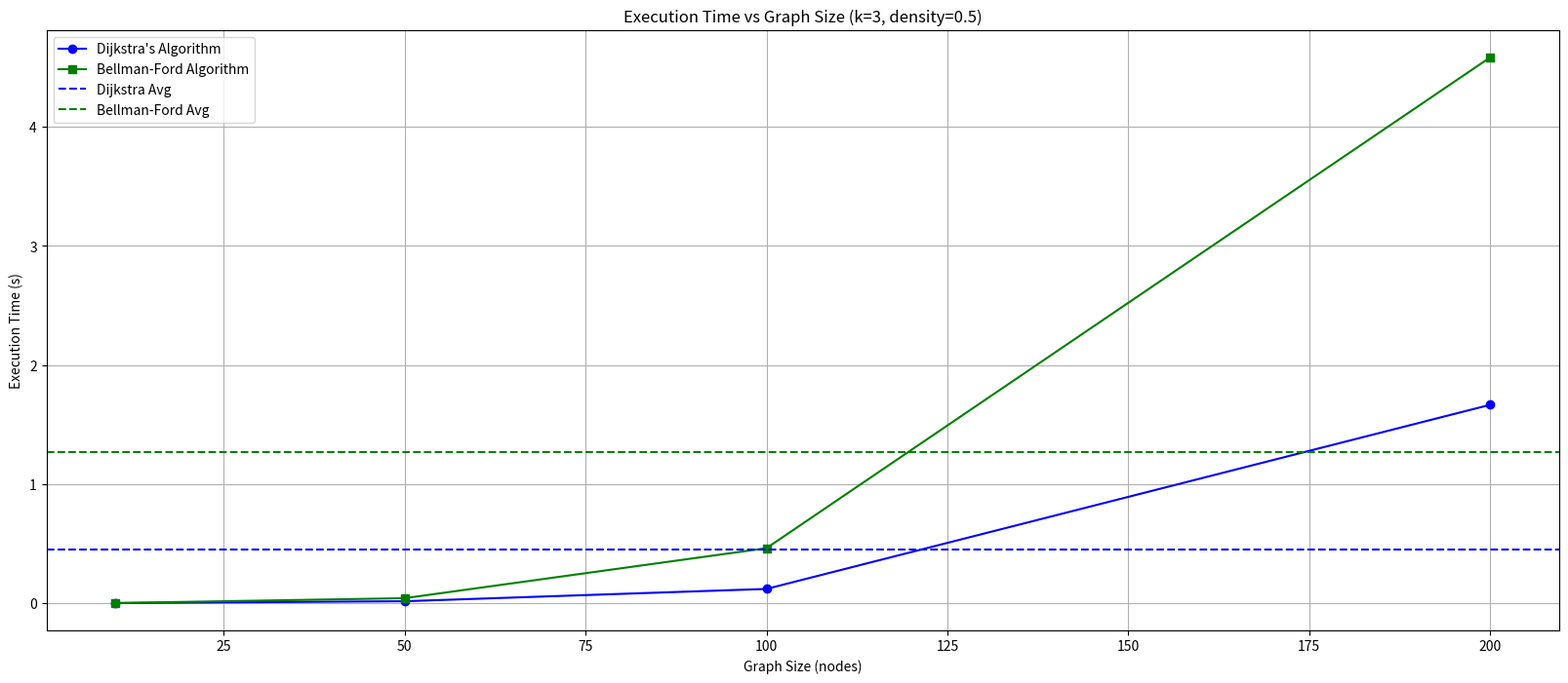
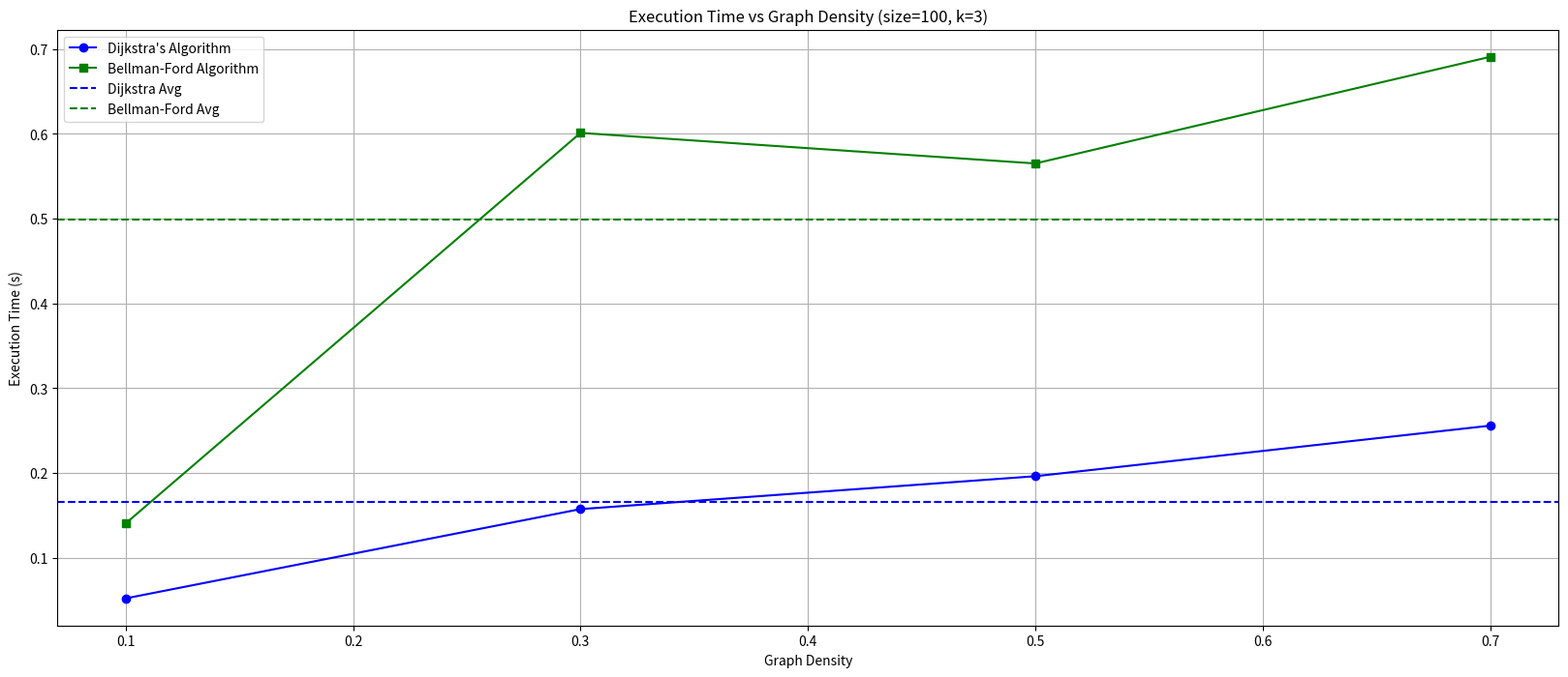
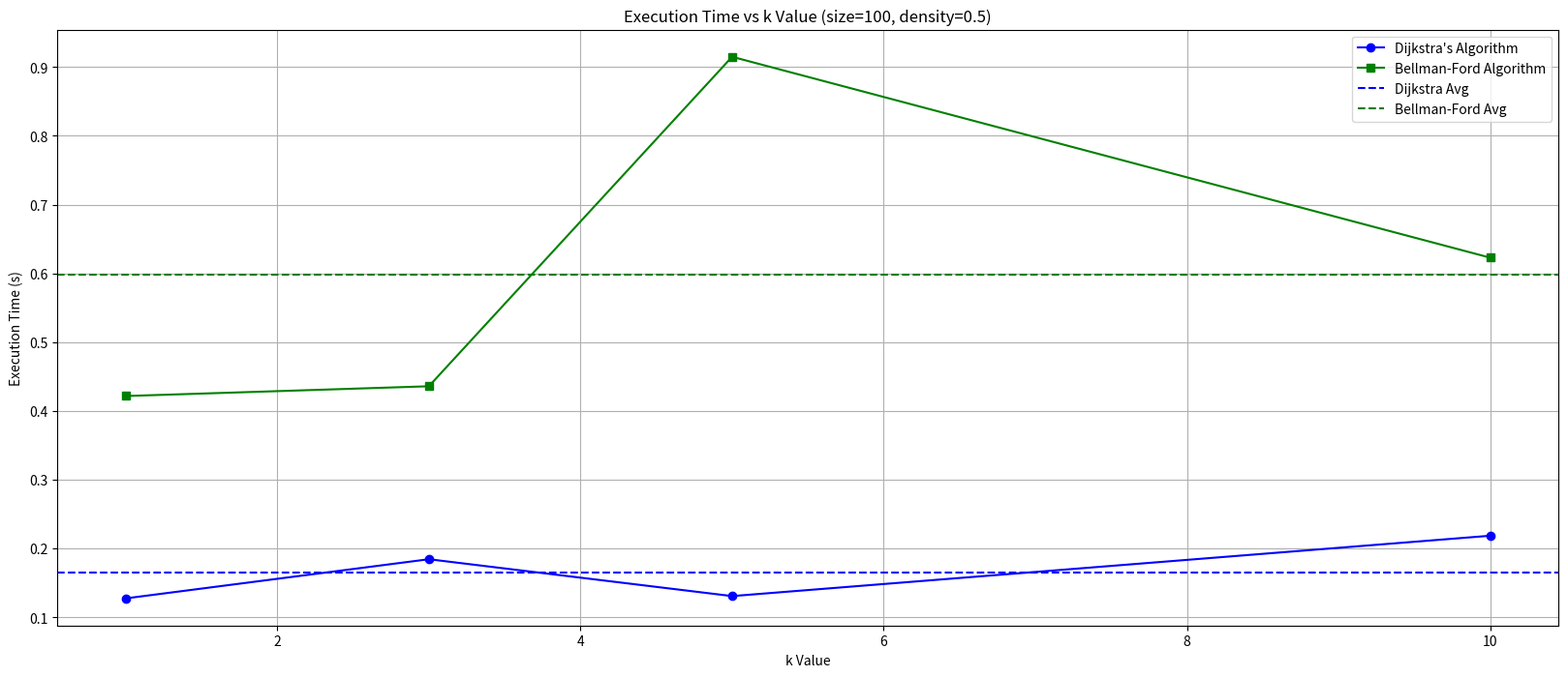
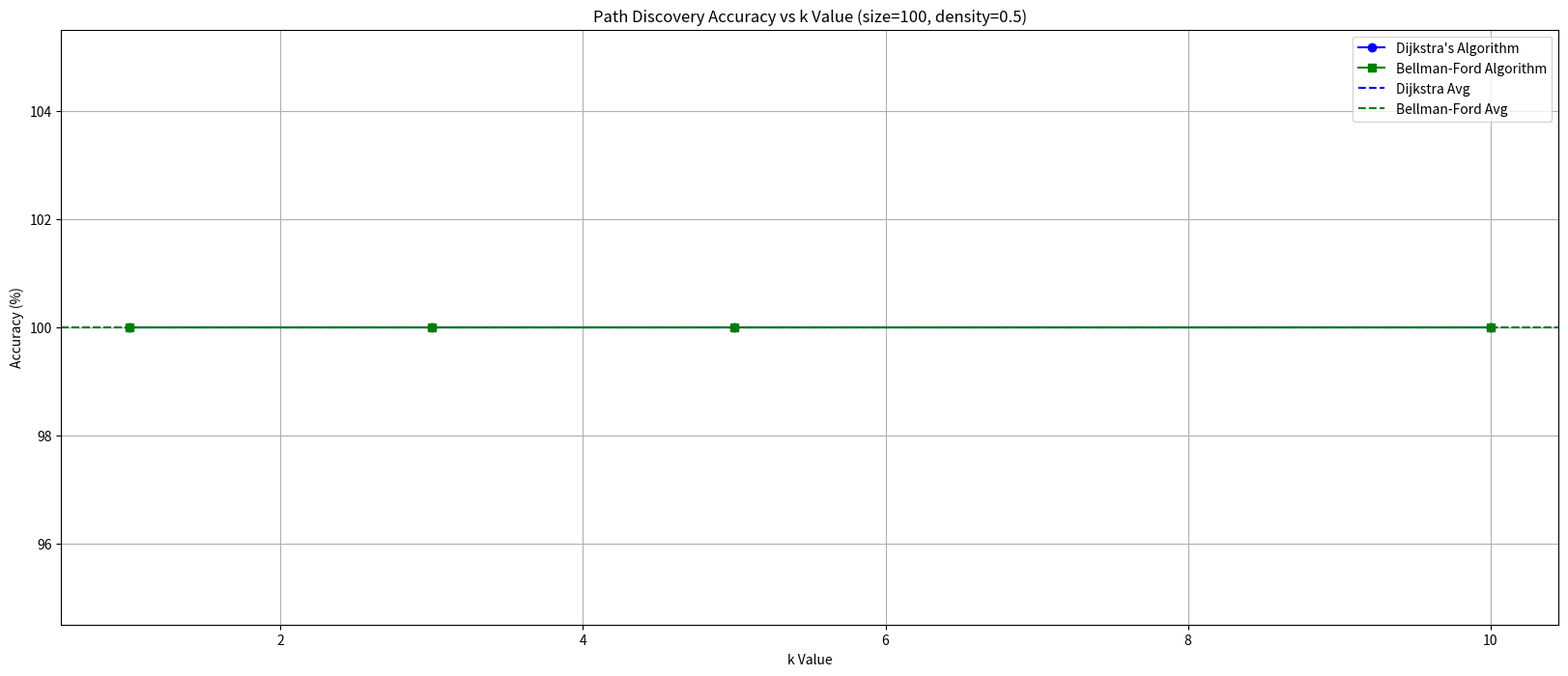

Python code for these plots, in order: (Note: this script raises an exception after producing the figures.)
import csv
import heapq
import math
import time
import random
import matplotlib.pyplot as plt
import numpy as np
from collections import defaultdict, deque
from abc import ABC, abstractmethod

# =============================================================================
# Graph Classes
# =============================================================================
class WeightedGraph:
    """
    Represents an undirected weighted graph.
    """
    def __init__(self, num_nodes):
        # Initialize an adjacency list and a dictionary of edge weights.
        self.adj = {i: [] for i in range(num_nodes)}
        self.weights = {}  # key: (node1, node2), value: weight

    def add_edge(self, node1, node2, weight):
        if node2 not in self.adj[node1]:
            self.adj[node1].append(node2)
            self.weights[(node1, node2)] = weight
            # Undirected: add both ways.
            self.adj[node2].append(node1)
            self.weights[(node2, node1)] = weight

    def connected_nodes(self, node):
        return self.adj[node]

    def get_edge_weight(self, node1, node2):
        return self.weights.get((node1, node2), float('inf'))

    def number_of_nodes(self):
        return len(self.adj)

# =============================================================================
# PathFinder Interface and Implementations
# =============================================================================
class PathFinder(ABC):
    """
    Abstract base class for shortest path algorithms.
    """
    @abstractmethod
    def find_shortest_path(self, graph: WeightedGraph, source: int, destination: int) -> list:
        pass

class DijkstraPathFinder(PathFinder):
    """
    Implements Dijkstra's algorithm.
    """
    def find_shortest_path(self, graph: WeightedGraph, source: int, destination: int) -> list:
        open_set = []
        heapq.heappush(open_set, (0, source))
        came_from = {}
        g_score = {node: float('inf') for node in graph.adj}
        g_score[source] = 0

        while open_set:
            current_cost, current = heapq.heappop(open_set)
            if current == destination:
                return self._reconstruct_path(came_from, source, destination)

            for neighbor in graph.connected_nodes(current):
                edge_weight = graph.get_edge_weight(current, neighbor)
                tentative_score = current_cost + edge_weight
                if tentative_score < g_score[neighbor]:
                    came_from[neighbor] = current
                    g_score[neighbor] = tentative_score
                    heapq.heappush(open_set, (tentative_score, neighbor))
        return []

    def _reconstruct_path(self, came_from: dict, source: int, destination: int) -> list:
        path = []
        current = destination
        while current in came_from:
            path.append(current)
            current = came_from[current]
        path.append(source)
        path.reverse()
        return path

class AStarAdapter(PathFinder):
    """
    Adapter for the A* algorithm. It wraps your existing A* implementation.
    """
    def __init__(self, station_positions: dict, destination: int):
        # Precompute a heuristic based on Euclidean distances.
        self.heuristic = self._build_heuristic(station_positions, destination)

    def _build_heuristic(self, station_positions: dict, destination: int) -> dict:
        dest_pos = station_positions[destination]
        heuristic = {}
        for station, pos in station_positions.items():
            heuristic[station] = math.sqrt((pos[0] - dest_pos[0])**2 + (pos[1] - dest_pos[1])**2)
        return heuristic

    def find_shortest_path(self, graph: WeightedGraph, source: int, destination: int) -> list:
        return a_star(graph, source, destination, self.heuristic)

class BellmanFordPathFinder(PathFinder):
    def __init__(self, k: int):
        self.k = k

    def find_shortest_path(self, graph: WeightedGraph, source: int, destination: int) -> list:
        distances, paths = self.bellman_ford(graph, source, self.k)
        return paths[destination] if distances[destination] != float('infinity') else []

    def bellman_ford(self, graph: WeightedGraph, source: int, k: int):
        distances = {node: float('infinity') for node in graph.adj}
        distances[source] = 0
        paths = {node: [] for node in graph.adj}
        paths[source] = [source]
        relaxation_count = {node: 0 for node in graph.adj}

        edges = []
        for u in graph.adj:
            for v in graph.adj[u]:
                w = graph.get_edge_weight(u, v)
                edges.append((u, v, w))

        for _ in range(len(graph.adj) - 1):
            no_changes = True
            for u, v, w in edges:
                if relaxation_count[v] >= k:
                    continue
                if distances[u] + w < distances[v]:
                    distances[v] = distances[u] + w
                    paths[v] = paths[u] + [v]
                    relaxation_count[v] += 1
                    no_changes = False
            if no_changes:
                break

        return distances, paths

# =============================================================================
# ShortestPathFinder Context (Strategy Pattern)
# =============================================================================
class ShortestPathFinder:
    """
    Uses a specified pathfinding algorithm to compute shortest paths.
    """
    def __init__(self, graph: WeightedGraph, algorithm: PathFinder):
        self.graph = graph
        self.algorithm = algorithm

    def find_path(self, source: int, destination: int) -> list:
        return self.algorithm.find_shortest_path(self.graph, source, destination)

# =============================================================================
# Utility Functions (Loading, Distance, etc.)
# =============================================================================
def euclidean_distance(pos1, pos2):
    return math.sqrt((pos1[0] - pos2[0])**2 + (pos1[1] - pos2[1])**2)

def load_stations(file_name):
    station_positions = {}
    with open(file_name, newline='', encoding='utf-8') as csvfile:
        reader = csv.DictReader(csvfile)
        for row in reader:
            station_id = int(row['id'])
            lat = float(row['latitude'])
            lon = float(row['longitude'])
            station_positions[station_id] = (lat, lon)
    return station_positions

def load_connections(file_name):
    connections = []
    with open(file_name, newline='', encoding='utf-8') as csvfile:
        reader = csv.DictReader(csvfile)
        for row in reader:
            station1 = int(row['station1'])
            station2 = int(row['station2'])
            line = int(row['line'])
            connections.append((station1, station2, line))
    return connections

def build_graph(stations_file, connections_file):
    station_positions = load_stations(stations_file)
    station_connections = load_connections(connections_file)
    num_nodes = max(station_positions.keys()) + 1
    graph = WeightedGraph(num_nodes)
    for station1, station2, _ in station_connections:
        weight = euclidean_distance(station_positions[station1], station_positions[station2])
        graph.add_edge(station1, station2, weight)
    return graph, station_positions, station_connections

def build_connection_lookup(station_connections):
    lookup = {}
    for station1, station2, line in station_connections:
        lookup[(station1, station2)] = line
        lookup[(station2, station1)] = line
    return lookup

def count_transfers(path, connection_lookup):
    if not path or len(path) < 2:
        return 0
    current_line = connection_lookup.get((path[0], path[1]))
    transfers = 0
    for i in range(1, len(path)-1):
        segment_line = connection_lookup.get((path[i], path[i+1]))
        if segment_line != current_line:
            transfers += 1
            current_line = segment_line
    return transfers

# =============================================================================
# Utility Functions For Part 2:
# =============================================================================
def generate_random_graph(n, density=0.5):
    """
    Generate a random graph with n nodes and approximately density*n*(n-1) edges.
        
    Returns:
        graph: Dictionary representation of the graph
    """
    graph = {i: {} for i in range(n)}
    
    # Number of possible edges in a directed graph is n*(n-1)
    possible_edges = n * (n - 1)
    target_edges = int(possible_edges * density)
    
    edges_added = 0
    while edges_added < target_edges:
        u = random.randint(0, n-1)
        v = random.randint(0, n-1)
        
        # Skip self-loops
        if u == v or v in graph[u]:
            continue
            
        # Add edge with random weight (1-10)
        weight = random.randint(1, 10)
        graph[u][v] = weight
        edges_added += 1
    
    return graph

def measure_performance(graph, source, k, algorithm):
    """
    Measure the performance of the specified algorithm.

    Returns:
        execution_time: Time taken to execute the algorithm (in seconds)
        accuracy: Percentage of nodes that have a valid path
    """
    start_time = time.time()
    distances, paths = algorithm(graph, source, k)
    end_time = time.time()
    
    # Measure accuracy (percentage of nodes with valid paths)
    reachable_nodes = sum(1 for d in distances.values() if d != float('infinity'))
    accuracy = reachable_nodes / len(graph) * 100
    
    return end_time - start_time, accuracy

def draw_plot(x_values, dijkstra_values, bellman_values, x_label, y_label, title):
    """
    Draw a plot comparing Dijkstra and Bellman-Ford performance.

    """
    x = np.array(x_values)
    
    # Create the figure with specified size
    fig = plt.figure(figsize=(20, 8))
    
    # Plot Dijkstra's algorithm results
    plt.plot(x, dijkstra_values, 'b-o', label="Dijkstra's Algorithm")
    
    # Plot Bellman-Ford algorithm results
    plt.plot(x, bellman_values, 'g-s', label="Bellman-Ford Algorithm")
    
    # Calculate and show mean lines
    dijkstra_mean = np.mean(dijkstra_values)
    bellman_mean = np.mean(bellman_values)
    
    plt.axhline(dijkstra_mean, color="blue", linestyle="--", label="Dijkstra Avg")
    plt.axhline(bellman_mean, color="green", linestyle="--", label="Bellman-Ford Avg")
    
    # Add labels and title
    plt.xlabel(x_label)
    plt.ylabel(y_label)
    plt.title(title)
    plt.grid(True)
    plt.legend()
    
    # Display the plot
    plt.show()

# =============================================================================
# A* Implementation (Existing code used via adapter)
# =============================================================================
def a_star(graph: WeightedGraph, start, goal, heuristic):
    open_set = []
    heapq.heappush(open_set, (heuristic.get(start, 0), start))
    came_from = {}
    g_score = {node: float('inf') for node in graph.adj.keys()}
    g_score[start] = 0
    f_score = {node: float('inf') for node in graph.adj.keys()}
    f_score[start] = heuristic.get(start, 0)

    while open_set:
        _, current = heapq.heappop(open_set)
        if current == goal:
            return _reconstruct_path(came_from, start, goal)
        for neighbor in graph.connected_nodes(current):
            edge_weight = graph.get_edge_weight(current, neighbor)
            tentative_g = g_score[current] + edge_weight
            if tentative_g < g_score[neighbor]:
                came_from[neighbor] = current
                g_score[neighbor] = tentative_g
                f_score[neighbor] = tentative_g + heuristic.get(neighbor, 1000)
                if neighbor not in [n for _, n in open_set]:
                    heapq.heappush(open_set, (f_score[neighbor], neighbor))
    return []

def _reconstruct_path(came_from, start, goal):
    path = []
    current = goal
    while current in came_from:
        path.append(current)
        current = came_from[current]
    path.append(start)
    path.reverse()
    return path

# =============================================================================
# Experiment Function for Part 2.3
# =============================================================================
def run_experiment():
    """
    Run the performance analysis experiment comparing class-based Dijkstra and Bellman-Ford algorithms.
    """
    graph_sizes = [10, 50, 100, 200]
    densities = [0.1, 0.3, 0.5, 0.7]
    k_values = [1, 3, 5, 10]

    results = {
        'dijkstra': defaultdict(list),
        'bellman_ford': defaultdict(list)
    }

    def convert_to_weighted_graph(graph_dict):
        wg = WeightedGraph(len(graph_dict))
        for u in graph_dict:
            for v, w in graph_dict[u].items():
                wg.add_edge(u, v, w)
        return wg

    print("Experiment 1: Varying Graph Size")
    for size in graph_sizes:
        raw_graph = generate_random_graph(size, 0.5)
        wg = convert_to_weighted_graph(raw_graph)
        source = 0
        k = 3

        # Dijkstra
        dijkstra_algo = ShortestPathFinder(wg, DijkstraPathFinder())
        d_start = time.time()
        dijkstra_paths = {node: dijkstra_algo.find_path(source, node) for node in wg.adj}
        d_time = time.time() - d_start
        d_accuracy = sum(1 for path in dijkstra_paths.values() if path) / size * 100

        # Bellman-Ford
        bellman_algo = ShortestPathFinder(wg, BellmanFordPathFinder(k))
        b_start = time.time()
        bellman_paths = {node: bellman_algo.find_path(source, node) for node in wg.adj}
        b_time = time.time() - b_start
        b_accuracy = sum(1 for path in bellman_paths.values() if path) / size * 100

        results['dijkstra']['size_time'].append(d_time)
        results['dijkstra']['size_acc'].append(d_accuracy)
        results['bellman_ford']['size_time'].append(b_time)
        results['bellman_ford']['size_acc'].append(b_accuracy)

        print(f"Size {size}: Dijkstra {d_time:.5f}s, {d_accuracy:.2f}% | Bellman-Ford {b_time:.5f}s, {b_accuracy:.2f}%")

    print("\nExperiment 2: Varying Graph Density")
    for density in densities:
        raw_graph = generate_random_graph(100, density)
        wg = convert_to_weighted_graph(raw_graph)
        source = 0
        k = 3

        dijkstra_algo = ShortestPathFinder(wg, DijkstraPathFinder())
        d_start = time.time()
        dijkstra_paths = {node: dijkstra_algo.find_path(source, node) for node in wg.adj}
        d_time = time.time() - d_start
        d_accuracy = sum(1 for path in dijkstra_paths.values() if path) / 100 * 100

        bellman_algo = ShortestPathFinder(wg, BellmanFordPathFinder(k))
        b_start = time.time()
        bellman_paths = {node: bellman_algo.find_path(source, node) for node in wg.adj}
        b_time = time.time() - b_start
        b_accuracy = sum(1 for path in bellman_paths.values() if path) / 100 * 100

        results['dijkstra']['density_time'].append(d_time)
        results['dijkstra']['density_acc'].append(d_accuracy)
        results['bellman_ford']['density_time'].append(b_time)
        results['bellman_ford']['density_acc'].append(b_accuracy)

        print(f"Density {density:.1f}: Dijkstra {d_time:.5f}s, {d_accuracy:.2f}% | Bellman-Ford {b_time:.5f}s, {b_accuracy:.2f}%")

    print("\nExperiment 3: Varying k Value")
    for k in k_values:
        raw_graph = generate_random_graph(100, 0.5)
        wg = convert_to_weighted_graph(raw_graph)
        source = 0

        dijkstra_algo = ShortestPathFinder(wg, DijkstraPathFinder())
        d_start = time.time()
        dijkstra_paths = {node: dijkstra_algo.find_path(source, node) for node in wg.adj}
        d_time = time.time() - d_start
        d_accuracy = sum(1 for path in dijkstra_paths.values() if path) / 100 * 100

        bellman_algo = ShortestPathFinder(wg, BellmanFordPathFinder(k))
        b_start = time.time()
        bellman_paths = {node: bellman_algo.find_path(source, node) for node in wg.adj}
        b_time = time.time() - b_start
        b_accuracy = sum(1 for path in bellman_paths.values() if path) / 100 * 100

        results['dijkstra']['k_time'].append(d_time)
        results['dijkstra']['k_acc'].append(d_accuracy)
        results['bellman_ford']['k_time'].append(b_time)
        results['bellman_ford']['k_acc'].append(b_accuracy)

        print(f"k={k}: Dijkstra {d_time:.5f}s, {d_accuracy:.2f}% | Bellman-Ford {b_time:.5f}s, {b_accuracy:.2f}%")

    # Plot 1: Time vs Graph Size
    draw_plot(
        graph_sizes,
        results['dijkstra']['size_time'],
        results['bellman_ford']['size_time'],
        "Graph Size (nodes)",
        "Execution Time (s)",
        "Execution Time vs Graph Size (k=3, density=0.5)"
    )

    # Plot 2: Time vs Graph Density
    draw_plot(
        densities,
        results['dijkstra']['density_time'],
        results['bellman_ford']['density_time'],
        "Graph Density",
        "Execution Time (s)",
        "Execution Time vs Graph Density (size=100, k=3)"
    )

    # Plot 3: Time vs k Value
    draw_plot(
        k_values,
        results['dijkstra']['k_time'],
        results['bellman_ford']['k_time'],
        "k Value",
        "Execution Time (s)",
        "Execution Time vs k Value (size=100, density=0.5)"
    )

    # Plot 4: Accuracy vs k Value
    draw_plot(
        k_values,
        results['dijkstra']['k_acc'],
        results['bellman_ford']['k_acc'],
        "k Value",
        "Accuracy (%)",
        "Path Discovery Accuracy vs k Value (size=100, density=0.5)"
    )


# =============================================================================
# Experiment Function for Part 5 (with transfers)
# =============================================================================
def experiment_part_5():
    stations_file = "london_stations.csv"
    connections_file = "london_connections.csv"
    # Build graph and load station & connection data.
    graph, station_positions, station_connections = build_graph(stations_file, connections_file)
    stations = list(station_positions.keys())
    connection_lookup = build_connection_lookup(station_connections)

    # Containers to accumulate times per transfer category.
    timings = {
        "same_line": {"dijkstra_times": [], "astar_times": []},
        "one_transfer": {"dijkstra_times": [], "astar_times": []},
        "multiple_transfers": {"dijkstra_times": [], "astar_times": []}
    }
    results = []

    # We'll use our DijkstraPathFinder and AStarAdapter as our algorithms.
    dijkstra_finder = DijkstraPathFinder()

    # For each pair, we instantiate an A* adapter with the destination's heuristic.
    for source in stations:
        for destination in stations:
            if source == destination:
                continue

            # Time Dijkstra
            start_time = time.perf_counter()
            dijkstra_path = dijkstra_finder.find_shortest_path(graph, source, destination)
            dijkstra_time = time.perf_counter() - start_time

            # Time A* using the adapter.
            astar_adapter = AStarAdapter(station_positions, destination)
            start_time = time.perf_counter()
            astar_path = astar_adapter.find_shortest_path(graph, source, destination)
            astar_time = time.perf_counter() - start_time

            # Count transfers (using the Dijkstra path as an example)
            transfers = count_transfers(dijkstra_path, connection_lookup)
            if transfers == 0:
                category = "same_line"
            elif transfers == 1:
                category = "one_transfer"
            else:
                category = "multiple_transfers"

            timings[category]["dijkstra_times"].append(dijkstra_time)
            timings[category]["astar_times"].append(astar_time)

            results.append({
                "source": source,
                "destination": destination,
                "transfers": transfers,
                "category": category,
                "dijkstra_time": dijkstra_time,
                "astar_time": astar_time
            })
            print(f"Source: {source}, Destination: {destination} | Transfers: {transfers} ({category}) | "
                  f"Dijkstra: {dijkstra_time:.6f}s, A*: {astar_time:.6f}s")

    # Compute average times per category.
    avg_results = {}
    for cat, times in timings.items():
        avg_dij = sum(times["dijkstra_times"]) / len(times["dijkstra_times"]) if times["dijkstra_times"] else 0
        avg_astar = sum(times["astar_times"]) / len(times["astar_times"]) if times["astar_times"] else 0
        avg_results[cat] = {"avg_dijkstra_time": avg_dij, "avg_astar_time": avg_astar}
    
    print("\nAverage Running Times by Transfer Category:")
    for cat, averages in avg_results.items():
        print(f"{cat.capitalize()}: Dijkstra = {averages['avg_dijkstra_time']:.6f}s, A* = {averages['avg_astar_time']:.6f}s")
    
    return avg_results, results

# =============================================================================
# Main Execution
# =============================================================================
if __name__ == "__main__":
    run_experiment()
    experiment_part_5()
